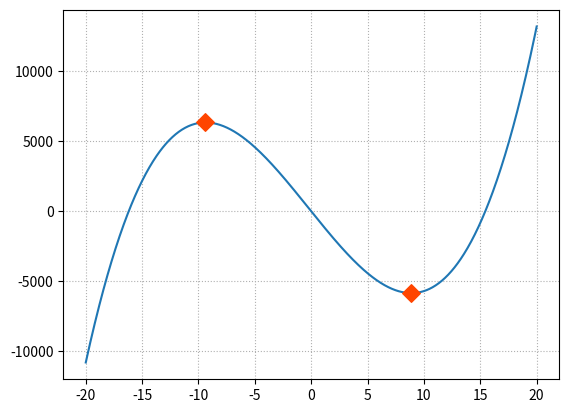

Write the Python code that produced this figure.
"""
    多项式
"""
import numpy as np
import matplotlib.pyplot as mp

P = [4,3,-1000,1]
x = np.linspace(-20,20,1000)
y = np.polyval(P,x)
#求导 ，然后求导函数的跟
Q = np.polyder(P)
xs = np.roots(Q)
ys = np.polyval(P,xs)

mp.scatter(xs,ys,s=80,color='orangered',zorder=3,marker='D')


mp.plot(x,y)
mp.grid(linestyle=':')
mp.show()
